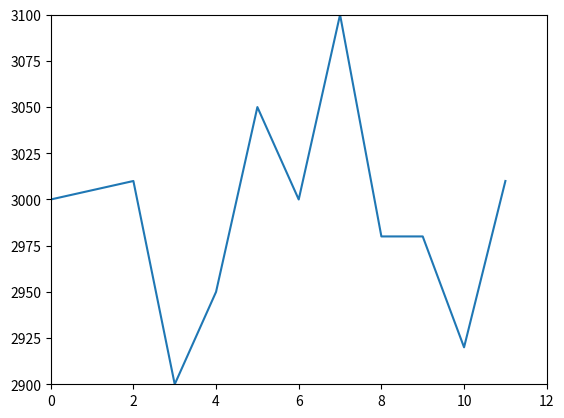

Write Python code to recreate this figure.
from matplotlib import pyplot as plt

x = range(12)
y = [3000, 3005, 3010, 2900, 2950, 3050, 3000, 3100, 2980, 2980, 2920, 3010]
plt.plot(x, y)

#your code here
plt.axis([0,12,2900,3100])
plt.show()